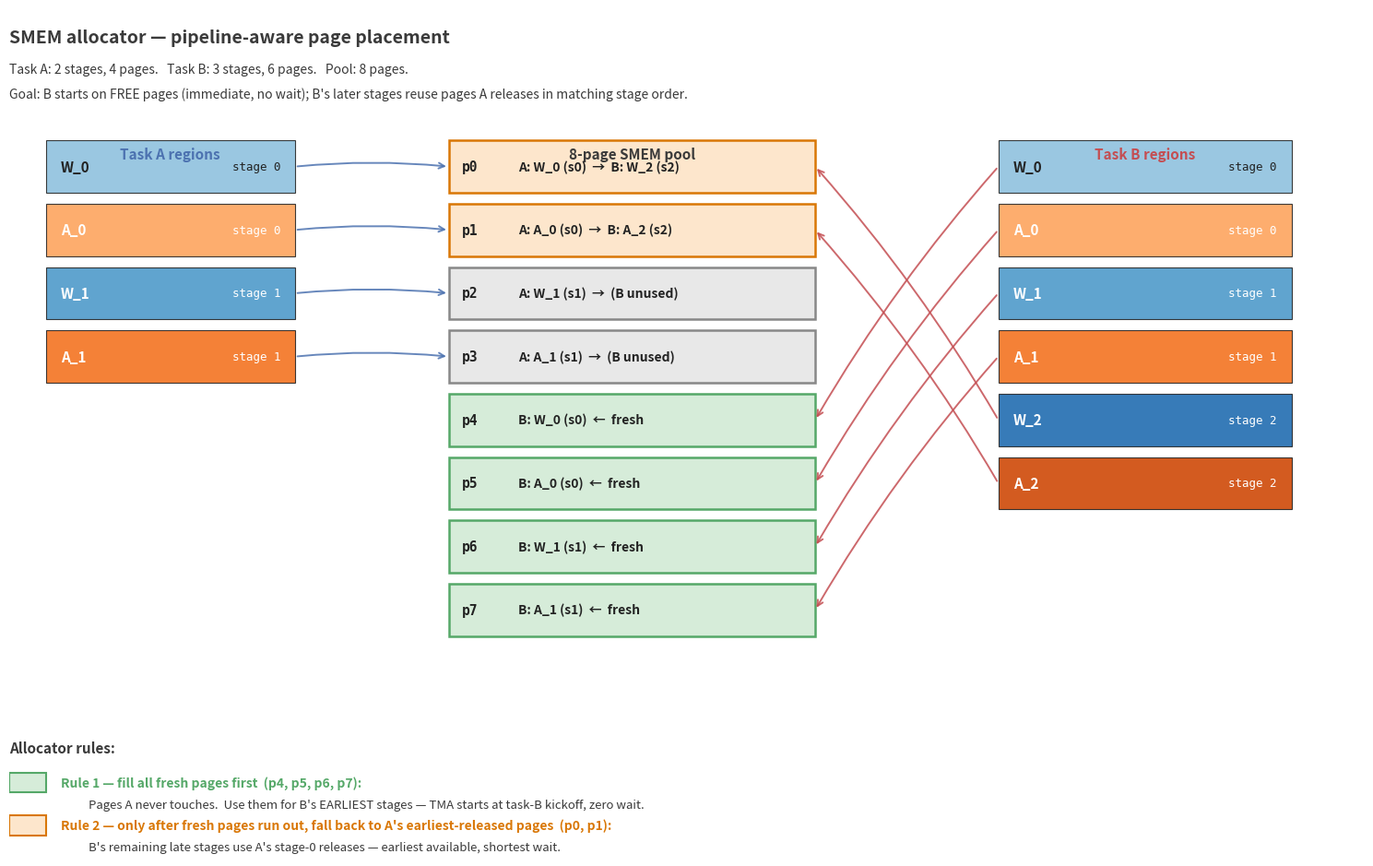

The script that saved this image: (Note: this script raises an exception after producing the figure.)
"""Figure 3: SMEM allocator — pipeline-aware page placement.

The corrected allocation algorithm:

  Goal: B's loader starts at task-B kickoff and never blocks on A.

  Rule 1:  Place B's earliest-stage regions on FREE pages (not touched by A).
           B starts TMA into them immediately.

  Rule 2:  Place B's later-stage regions on pages that A RELEASES, matched
           by stage order:
             B.stage_K  uses pages that A releases at stage (K - shift)
           where `shift` = number of B-stages that fit on free pages.

  Effect:  B's pipeline runs in lockstep with A's release pipeline. By the
           time B reaches stage 1, A's stage 0 has already released the
           pages B needs. No idle waiting.
"""
import matplotlib.pyplot as plt
from matplotlib.patches import Rectangle, FancyArrowPatch

fig, ax = plt.subplots(figsize=(15, 9.5))
ax.set_xlim(-0.5, 18)
ax.set_ylim(-1.8, 12.0)
ax.axis("off")

COLOR_FRAME = "#3a3a3a"
COLOR_TEXT_DARK = "#222222"
COLOR_A = "#4C72B0"
COLOR_B = "#C44E52"
COLOR_FRESH = "#55A868"     # green for pages B starts on (free, no wait)
COLOR_HANDOFF = "#d97706"   # orange for pages A → B handoff

# ── Title ──────────────────────────────────────────────────────────────
ax.text(-0.5, 11.45,
        "SMEM allocator — pipeline-aware page placement",
        fontsize=14, weight="bold", color=COLOR_FRAME)
ax.text(-0.5, 10.95,
        "Task A: 2 stages, 4 pages.   Task B: 3 stages, 6 pages.   Pool: 8 pages.",
        fontsize=10, color=COLOR_FRAME, style="italic")
ax.text(-0.5, 10.55,
        "Goal: B starts on FREE pages (immediate, no wait); B's later stages reuse pages A releases in matching stage order.",
        fontsize=10, color=COLOR_FRAME, style="italic")

# ── Columns ────────────────────────────────────────────────────────────
LEFT_X = 0.0
LEFT_W = 3.4
PAGE_X = 5.5
PAGE_W = 5.0
RIGHT_X = 13.0
RIGHT_W = 4.0

ax.text(LEFT_X + LEFT_W / 2, 9.55,
        "Task A regions",
        ha="center", fontsize=11, weight="bold", color=COLOR_A)
ax.text(PAGE_X + PAGE_W / 2, 9.55,
        "8-page SMEM pool",
        ha="center", fontsize=11, weight="bold", color=COLOR_FRAME)
ax.text(RIGHT_X + RIGHT_W / 2, 9.55,
        "Task B regions",
        ha="center", fontsize=11, weight="bold", color=COLOR_B)

# ── Page grid (8 pages) ────────────────────────────────────────────────
PAGE_BOX_H = 0.85
PAGE_GAP = 0.18
PAGE_Y_TOP = 9.0

def page_y(pidx):
    return PAGE_Y_TOP - pidx * (PAGE_BOX_H + PAGE_GAP)

# Optimal allocation: use ALL fresh pages first for B's earliest stages,
# then fall back to A's earliest-released pages for B's remaining stages.
#   p0, p1 : A's stage 0 → B's stage 2 (handoff at earliest A release)
#   p2, p3 : A only — B does not use; codegen loader prefix arrives them
#   p4, p5 : B's stage 0 (fresh)
#   p6, p7 : B's stage 1 (fresh — was unused in previous wrong version)
pages = [
    (0, "A: W_0 (s0)  →  B: W_2 (s2)",  "handoff", "rel@s0 in A,  claim@s2 in B"),
    (1, "A: A_0 (s0)  →  B: A_2 (s2)",  "handoff", "rel@s0 in A,  claim@s2 in B"),
    (2, "A: W_1 (s1)  →  (B unused)",   "aonly",   "released, B prefix arrives"),
    (3, "A: A_1 (s1)  →  (B unused)",   "aonly",   "released, B prefix arrives"),
    (4, "B: W_0 (s0)  ←  fresh",        "fresh",   "no wait — B starts here"),
    (5, "B: A_0 (s0)  ←  fresh",        "fresh",   "no wait — B starts here"),
    (6, "B: W_1 (s1)  ←  fresh",        "fresh",   "no wait — B uses fresh next"),
    (7, "B: A_1 (s1)  ←  fresh",        "fresh",   "no wait — B uses fresh next"),
]

KIND_FILL = {
    "handoff": "#fde6cc",   # orange-tinted: shared, handoff
    "fresh":   "#d6ecd9",   # green-tinted: B starts here
    "aonly":   "#e8e8e8",   # gray: A uses, B does not
    "free":    "#ffffff",
}
KIND_EDGE = {
    "handoff": COLOR_HANDOFF,
    "fresh":   COLOR_FRESH,
    "aonly":   "#888888",
    "free":    "#cccccc",
}

for (pidx, content, kind, note) in pages:
    y = page_y(pidx)
    ax.add_patch(Rectangle((PAGE_X, y), PAGE_W, PAGE_BOX_H,
                           facecolor=KIND_FILL[kind],
                           edgecolor=KIND_EDGE[kind], linewidth=1.8))
    ax.text(PAGE_X + 0.18, y + PAGE_BOX_H / 2,
            f"p{pidx}",
            ha="left", va="center", fontsize=10.5, weight="bold",
            color=COLOR_TEXT_DARK, family="monospace")
    # single centered label — no overlap with a second line
    ax.text(PAGE_X + 0.95, y + PAGE_BOX_H / 2,
            content,
            ha="left", va="center", fontsize=10, weight="bold",
            color=COLOR_TEXT_DARK)

# ── Task A regions ─────────────────────────────────────────────────────
def stage_color_w(s): return plt.cm.Blues(0.42 + s * 0.18)
def stage_color_a(s): return plt.cm.Oranges(0.42 + s * 0.18)

A_regions = [
    ("W_0", 0, stage_color_w(0)),
    ("A_0", 0, stage_color_a(0)),
    ("W_1", 1, stage_color_w(1)),
    ("A_1", 1, stage_color_a(1)),
]
REG_H = 0.85
REG_GAP = 0.18
A_TOP = 9.0
for i, (name, stage, color) in enumerate(A_regions):
    y = A_TOP - i * (REG_H + REG_GAP)
    ax.add_patch(Rectangle((LEFT_X, y), LEFT_W, REG_H,
                           facecolor=color, alpha=0.88,
                           edgecolor="#222222", linewidth=0.8))
    text_color = COLOR_TEXT_DARK if (name.startswith("W") and stage == 0) else "white"
    ax.text(LEFT_X + 0.2, y + REG_H / 2, name,
            ha="left", va="center", fontsize=11, weight="bold",
            color=text_color)
    ax.text(LEFT_X + LEFT_W - 0.2, y + REG_H / 2, f"stage {stage}",
            ha="right", va="center", fontsize=9,
            color=text_color, family="monospace")

# ── Task B regions ─────────────────────────────────────────────────────
B_regions = [
    ("W_0", 0, stage_color_w(0)),
    ("A_0", 0, stage_color_a(0)),
    ("W_1", 1, stage_color_w(1)),
    ("A_1", 1, stage_color_a(1)),
    ("W_2", 2, stage_color_w(2)),
    ("A_2", 2, stage_color_a(2)),
]
B_TOP = 9.0
for i, (name, stage, color) in enumerate(B_regions):
    y = B_TOP - i * (REG_H + REG_GAP)
    ax.add_patch(Rectangle((RIGHT_X, y), RIGHT_W, REG_H,
                           facecolor=color, alpha=0.88,
                           edgecolor="#222222", linewidth=0.8))
    text_color = COLOR_TEXT_DARK if (name.startswith("W") and stage == 0) else "white"
    ax.text(RIGHT_X + 0.2, y + REG_H / 2, name,
            ha="left", va="center", fontsize=11, weight="bold",
            color=text_color)
    ax.text(RIGHT_X + RIGHT_W - 0.2, y + REG_H / 2, f"stage {stage}",
            ha="right", va="center", fontsize=9,
            color=text_color, family="monospace")

# ── Arrows ─────────────────────────────────────────────────────────────
# Task A: region i → page i
for i in range(4):
    src = (LEFT_X + LEFT_W, A_TOP - i * (REG_H + REG_GAP) + REG_H / 2)
    dst = (PAGE_X, page_y(i) + PAGE_BOX_H / 2)
    ax.add_patch(FancyArrowPatch(src, dst,
                                  arrowstyle="->", mutation_scale=11,
                                  color=COLOR_A, linewidth=1.4, alpha=0.85,
                                  connectionstyle="arc3,rad=-0.05"))

# Task B mapping (corrected — use all fresh pages first):
#   W_0(s0) → p4    A_0(s0) → p5    (fresh, B starts here)
#   W_1(s1) → p6    A_1(s1) → p7    (fresh, no wait either)
#   W_2(s2) → p0    A_2(s2) → p1    (handoff from A's stage 0 release)
B_to_page = [4, 5, 6, 7, 0, 1]
for i, pidx in enumerate(B_to_page):
    src = (RIGHT_X, B_TOP - i * (REG_H + REG_GAP) + REG_H / 2)
    dst = (PAGE_X + PAGE_W, page_y(pidx) + PAGE_BOX_H / 2)
    ax.add_patch(FancyArrowPatch(src, dst,
                                  arrowstyle="->", mutation_scale=11,
                                  color=COLOR_B, linewidth=1.4, alpha=0.85,
                                  connectionstyle="arc3,rad=0.05"))

# ── Bottom: rule annotations ───────────────────────────────────────────
ax.text(-0.5, -0.10,
        "Allocator rules:",
        fontsize=11, weight="bold", color=COLOR_FRAME)

ax.add_patch(Rectangle((-0.5, -0.75), 0.5, 0.32,
                       facecolor=KIND_FILL["fresh"],
                       edgecolor=KIND_EDGE["fresh"], linewidth=1.5))
ax.text(0.2, -0.59,
        "Rule 1 — fill all fresh pages first  (p4, p5, p6, p7):",
        fontsize=10, weight="bold", va="center", color=COLOR_FRESH)
ax.text(0.2, -0.95,
        "          Pages A never touches.  Use them for B's EARLIEST stages — TMA starts at task-B kickoff, zero wait.",
        fontsize=9.5, va="center", color=COLOR_FRAME)

ax.add_patch(Rectangle((-0.5, -1.45), 0.5, 0.32,
                       facecolor=KIND_FILL["handoff"],
                       edgecolor=KIND_EDGE["handoff"], linewidth=1.5))
ax.text(0.2, -1.29,
        "Rule 2 — only after fresh pages run out, fall back to A's earliest-released pages  (p0, p1):",
        fontsize=10, weight="bold", va="center", color=COLOR_HANDOFF)
ax.text(0.2, -1.65,
        "          B's remaining late stages use A's stage-0 releases — earliest available, shortest wait.",
        fontsize=9.5, va="center", color=COLOR_FRAME)

plt.tight_layout()
out = "/home/xinhaoc/mirage-refactor/docs/mpk/figures/fig3_smem_allocator.png"
plt.savefig(out, dpi=160, bbox_inches="tight", facecolor="white")
print(f"saved {out}")
